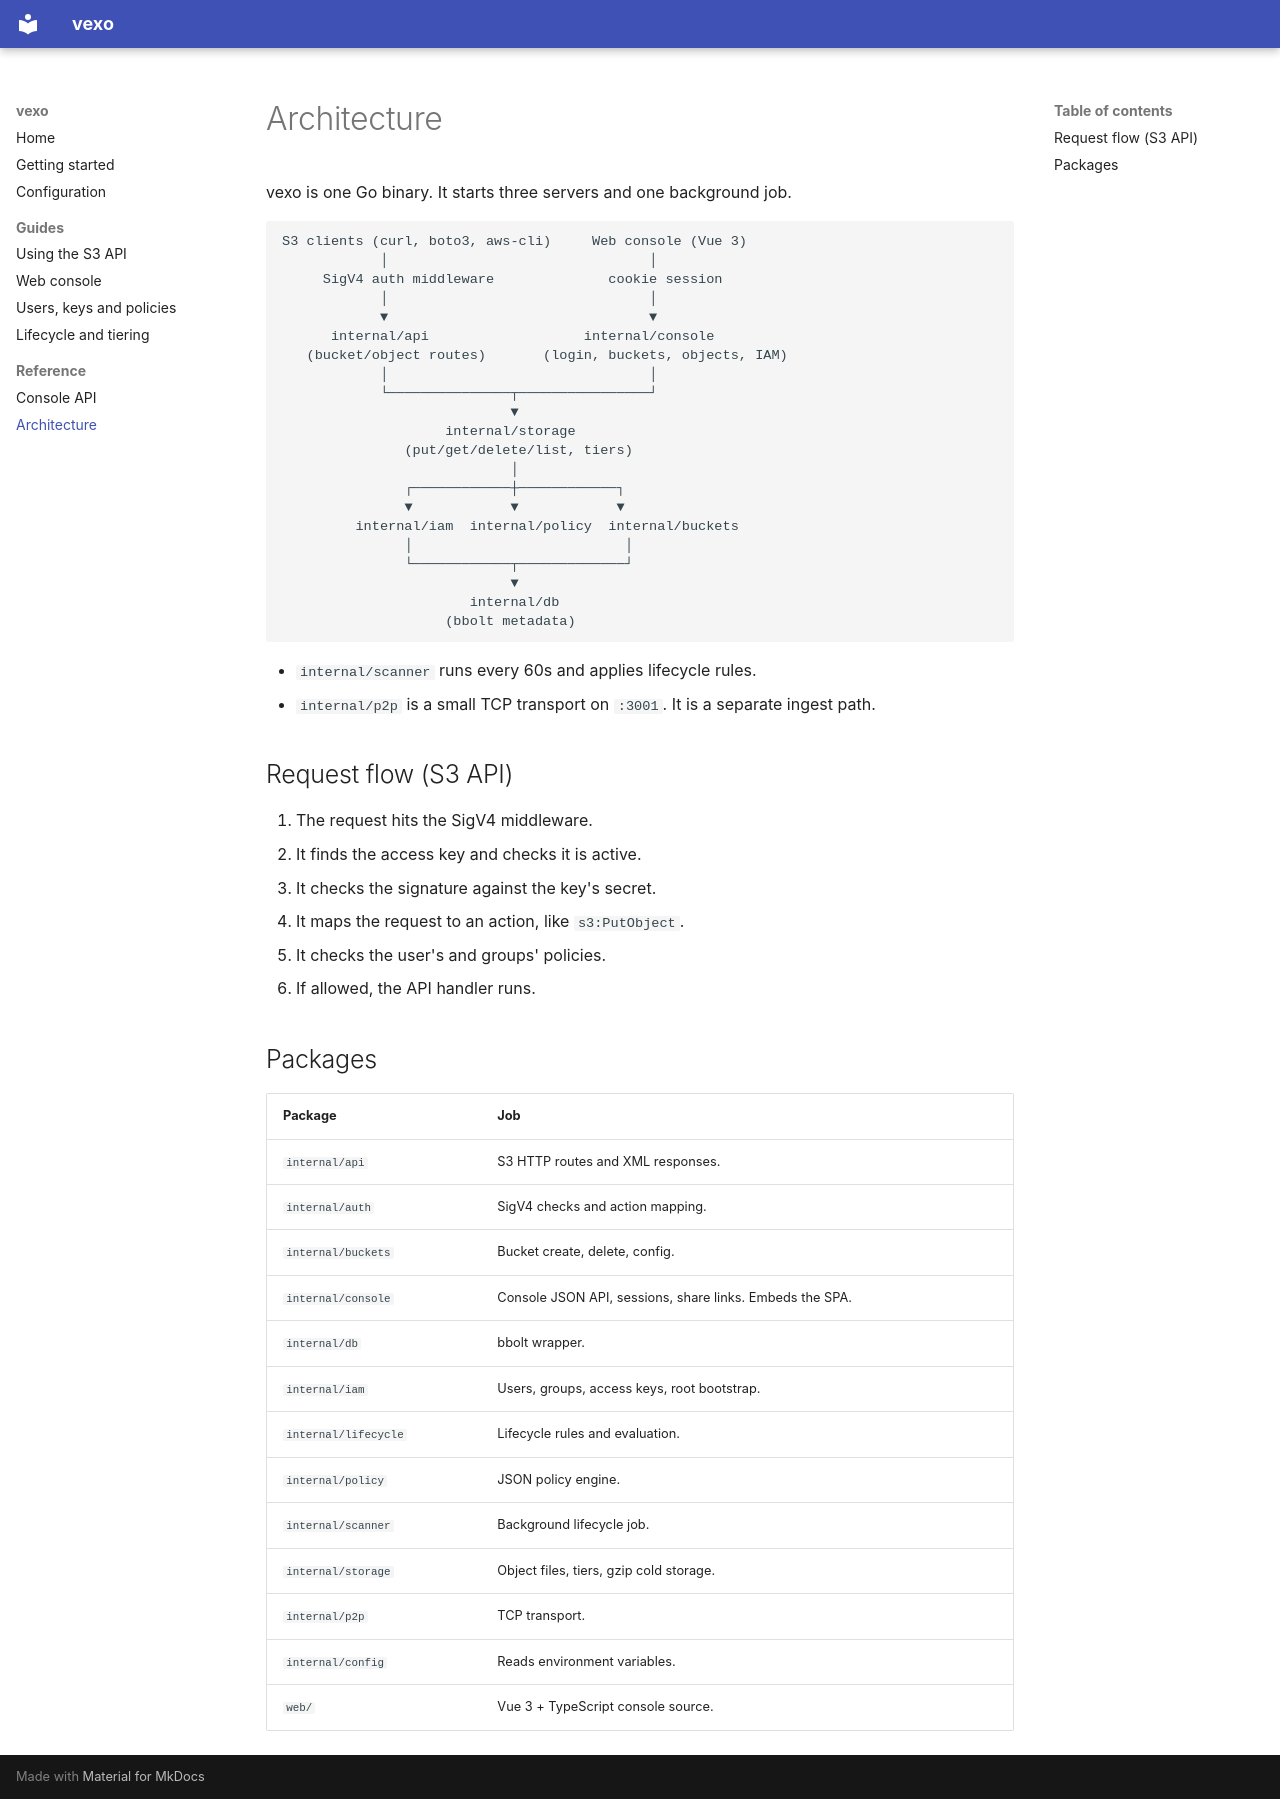

repository: Zaki-goumri/vexo · page: architecture/index.html · generator: mkdocs

# Architecture

vexo is one Go binary. It starts three servers and one background job.

```text
S3 clients (curl, boto3, aws-cli)     Web console (Vue 3)
            │                                │
     SigV4 auth middleware              cookie session
            │                                │
            ▼                                ▼
      internal/api                   internal/console
   (bucket/object routes)       (login, buckets, objects, IAM)
            │                                │
            └───────────────┬────────────────┘
                            ▼
                    internal/storage
               (put/get/delete/list, tiers)
                            │
               ┌────────────┼────────────┐
               ▼            ▼            ▼
         internal/iam  internal/policy  internal/buckets
               │                          │
               └────────────┬─────────────┘
                            ▼
                       internal/db
                    (bbolt metadata)
```

- `internal/scanner` runs every 60s and applies lifecycle rules.
- `internal/p2p` is a small TCP transport on `:3001`. It is a separate ingest path.

## Request flow (S3 API)

1. The request hits the SigV4 middleware.
2. It finds the access key and checks it is active.
3. It checks the signature against the key's secret.
4. It maps the request to an action, like `s3:PutObject`.
5. It checks the user's and groups' policies.
6. If allowed, the API handler runs.

## Packages

| Package | Job |
| --- | --- |
| `internal/api` | S3 HTTP routes and XML responses. |
| `internal/auth` | SigV4 checks and action mapping. |
| `internal/buckets` | Bucket create, delete, config. |
| `internal/console` | Console JSON API, sessions, share links. Embeds the SPA. |
| `internal/db` | bbolt wrapper. |
| `internal/iam` | Users, groups, access keys, root bootstrap. |
| `internal/lifecycle` | Lifecycle rules and evaluation. |
| `internal/policy` | JSON policy engine. |
| `internal/scanner` | Background lifecycle job. |
| `internal/storage` | Object files, tiers, gzip cold storage. |
| `internal/p2p` | TCP transport. |
| `internal/config` | Reads environment variables. |
| `web/` | Vue 3 + TypeScript console source. |
